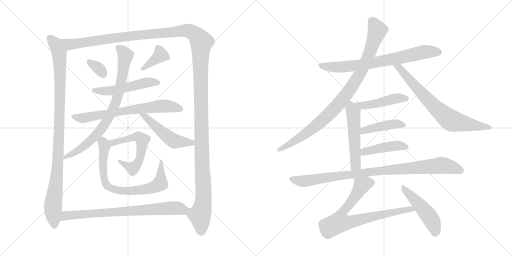
t = 0.00 s
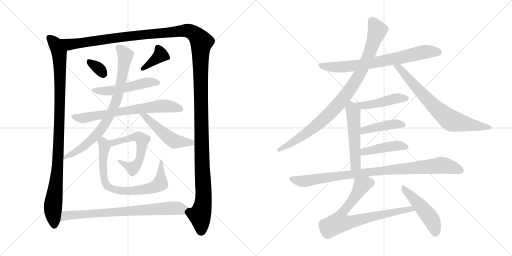
t = 3.39 s
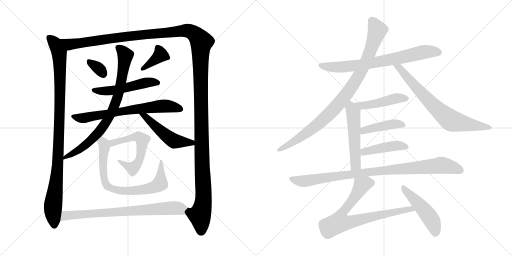
t = 6.78 s
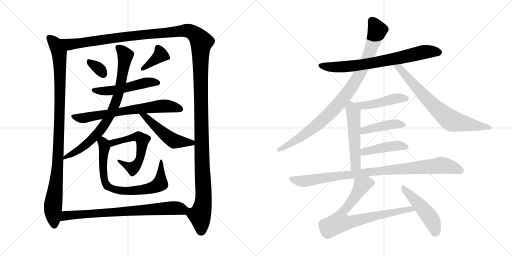
t = 10.17 s
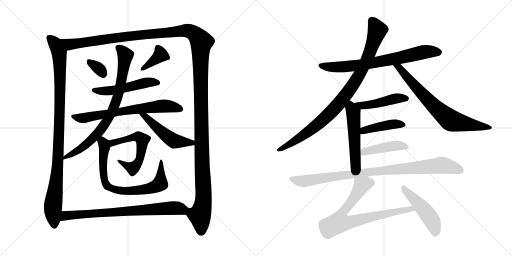
t = 13.56 s
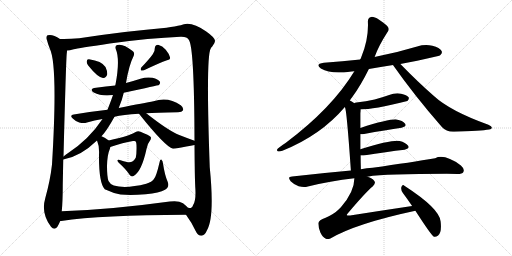
t = 16.95 s

The animated SVG that drew these frames (rendered in a browser with its animation timeline set to each time). Animation: 21 CSS @keyframes rules; one cycle of 16.95 s.

<svg version="1.1" viewBox="0 0 2048 1024" xmlns="http://www.w3.org/2000/svg">
  <g stroke="lightgray" stroke-dasharray="1,1" stroke-width="1" transform="scale(4, 4)">
    <line x1="0" y1="0" x2="256" y2="256"></line>
    <line x1="256" y1="0" x2="0" y2="256"></line>
    <line x1="128" y1="0" x2="128" y2="256"></line>
    <line x1="0" y1="128" x2="256" y2="128"></line>
    <line x1="256" y1="0" x2="512" y2="256"></line>
    <line x1="512" y1="0" x2="256" y2="256"></line>
    <line x1="384" y1="0" x2="384" y2="256"></line>
    <line x1="256" y1="128" x2="512" y2="128"></line>
  </g>
<g transform="scale(1, -1) translate(0, -850)">
   <style type="text/css">
    @keyframes keyframes0 {
      from {
       stroke: black;
       stroke-dashoffset: 1023;
       stroke-width: 128;
       }
       77% {
       animation-timing-function: step-end;
       stroke: black;
       stroke-dashoffset: 0;
       stroke-width: 128;
       }
       to {
       stroke: black;
       stroke-width: 1024;
       }
       }
       #make-me-a-hanzi-animation-0 {
         animation: keyframes0 1.082520s both;
         animation-delay: 0.000000s;
         animation-timing-function: linear;
       }
    @keyframes keyframes1 {
      from {
       stroke: black;
       stroke-dashoffset: 1601;
       stroke-width: 128;
       }
       84% {
       animation-timing-function: step-end;
       stroke: black;
       stroke-dashoffset: 0;
       stroke-width: 128;
       }
       to {
       stroke: black;
       stroke-width: 1024;
       }
       }
       #make-me-a-hanzi-animation-1 {
         animation: keyframes1 1.552897s both;
         animation-delay: 1.082520s;
         animation-timing-function: linear;
       }
    @keyframes keyframes2 {
      from {
       stroke: black;
       stroke-dashoffset: 326;
       stroke-width: 128;
       }
       51% {
       animation-timing-function: step-end;
       stroke: black;
       stroke-dashoffset: 0;
       stroke-width: 128;
       }
       to {
       stroke: black;
       stroke-width: 1024;
       }
       }
       #make-me-a-hanzi-animation-2 {
         animation: keyframes2 0.515299s both;
         animation-delay: 2.635417s;
         animation-timing-function: linear;
       }
    @keyframes keyframes3 {
      from {
       stroke: black;
       stroke-dashoffset: 378;
       stroke-width: 128;
       }
       55% {
       animation-timing-function: step-end;
       stroke: black;
       stroke-dashoffset: 0;
       stroke-width: 128;
       }
       to {
       stroke: black;
       stroke-width: 1024;
       }
       }
       #make-me-a-hanzi-animation-3 {
         animation: keyframes3 0.557617s both;
         animation-delay: 3.150716s;
         animation-timing-function: linear;
       }
    @keyframes keyframes4 {
      from {
       stroke: black;
       stroke-dashoffset: 516;
       stroke-width: 128;
       }
       63% {
       animation-timing-function: step-end;
       stroke: black;
       stroke-dashoffset: 0;
       stroke-width: 128;
       }
       to {
       stroke: black;
       stroke-width: 1024;
       }
       }
       #make-me-a-hanzi-animation-4 {
         animation: keyframes4 0.669922s both;
         animation-delay: 3.708333s;
         animation-timing-function: linear;
       }
    @keyframes keyframes5 {
      from {
       stroke: black;
       stroke-dashoffset: 692;
       stroke-width: 128;
       }
       69% {
       animation-timing-function: step-end;
       stroke: black;
       stroke-dashoffset: 0;
       stroke-width: 128;
       }
       to {
       stroke: black;
       stroke-width: 1024;
       }
       }
       #make-me-a-hanzi-animation-5 {
         animation: keyframes5 0.813151s both;
         animation-delay: 4.378255s;
         animation-timing-function: linear;
       }
    @keyframes keyframes6 {
      from {
       stroke: black;
       stroke-dashoffset: 801;
       stroke-width: 128;
       }
       72% {
       animation-timing-function: step-end;
       stroke: black;
       stroke-dashoffset: 0;
       stroke-width: 128;
       }
       to {
       stroke: black;
       stroke-width: 1024;
       }
       }
       #make-me-a-hanzi-animation-6 {
         animation: keyframes6 0.901855s both;
         animation-delay: 5.191406s;
         animation-timing-function: linear;
       }
    @keyframes keyframes7 {
      from {
       stroke: black;
       stroke-dashoffset: 502;
       stroke-width: 128;
       }
       62% {
       animation-timing-function: step-end;
       stroke: black;
       stroke-dashoffset: 0;
       stroke-width: 128;
       }
       to {
       stroke: black;
       stroke-width: 1024;
       }
       }
       #make-me-a-hanzi-animation-7 {
         animation: keyframes7 0.658529s both;
         animation-delay: 6.093261s;
         animation-timing-function: linear;
       }
    @keyframes keyframes8 {
      from {
       stroke: black;
       stroke-dashoffset: 572;
       stroke-width: 128;
       }
       65% {
       animation-timing-function: step-end;
       stroke: black;
       stroke-dashoffset: 0;
       stroke-width: 128;
       }
       to {
       stroke: black;
       stroke-width: 1024;
       }
       }
       #make-me-a-hanzi-animation-8 {
         animation: keyframes8 0.715495s both;
         animation-delay: 6.751790s;
         animation-timing-function: linear;
       }
    @keyframes keyframes9 {
      from {
       stroke: black;
       stroke-dashoffset: 759;
       stroke-width: 128;
       }
       71% {
       animation-timing-function: step-end;
       stroke: black;
       stroke-dashoffset: 0;
       stroke-width: 128;
       }
       to {
       stroke: black;
       stroke-width: 1024;
       }
       }
       #make-me-a-hanzi-animation-9 {
         animation: keyframes9 0.867676s both;
         animation-delay: 7.467285s;
         animation-timing-function: linear;
       }
    @keyframes keyframes10 {
      from {
       stroke: black;
       stroke-dashoffset: 758;
       stroke-width: 128;
       }
       71% {
       animation-timing-function: step-end;
       stroke: black;
       stroke-dashoffset: 0;
       stroke-width: 128;
       }
       to {
       stroke: black;
       stroke-width: 1024;
       }
       }
       #make-me-a-hanzi-animation-10 {
         animation: keyframes10 0.866862s both;
         animation-delay: 8.334961s;
         animation-timing-function: linear;
       }
    @keyframes keyframes11 {
      from {
       stroke: black;
       stroke-dashoffset: 730;
       stroke-width: 128;
       }
       70% {
       animation-timing-function: step-end;
       stroke: black;
       stroke-dashoffset: 0;
       stroke-width: 128;
       }
       to {
       stroke: black;
       stroke-width: 1024;
       }
       }
       #make-me-a-hanzi-animation-11 {
         animation: keyframes11 0.844076s both;
         animation-delay: 9.201823s;
         animation-timing-function: linear;
       }
    @keyframes keyframes12 {
      from {
       stroke: black;
       stroke-dashoffset: 937;
       stroke-width: 128;
       }
       75% {
       animation-timing-function: step-end;
       stroke: black;
       stroke-dashoffset: 0;
       stroke-width: 128;
       }
       to {
       stroke: black;
       stroke-width: 1024;
       }
       }
       #make-me-a-hanzi-animation-12 {
         animation: keyframes12 1.012533s both;
         animation-delay: 10.045899s;
         animation-timing-function: linear;
       }
    @keyframes keyframes13 {
      from {
       stroke: black;
       stroke-dashoffset: 731;
       stroke-width: 128;
       }
       70% {
       animation-timing-function: step-end;
       stroke: black;
       stroke-dashoffset: 0;
       stroke-width: 128;
       }
       to {
       stroke: black;
       stroke-width: 1024;
       }
       }
       #make-me-a-hanzi-animation-13 {
         animation: keyframes13 0.844889s both;
         animation-delay: 11.058432s;
         animation-timing-function: linear;
       }
    @keyframes keyframes14 {
      from {
       stroke: black;
       stroke-dashoffset: 461;
       stroke-width: 128;
       }
       60% {
       animation-timing-function: step-end;
       stroke: black;
       stroke-dashoffset: 0;
       stroke-width: 128;
       }
       to {
       stroke: black;
       stroke-width: 1024;
       }
       }
       #make-me-a-hanzi-animation-14 {
         animation: keyframes14 0.625163s both;
         animation-delay: 11.903321s;
         animation-timing-function: linear;
       }
    @keyframes keyframes15 {
      from {
       stroke: black;
       stroke-dashoffset: 524;
       stroke-width: 128;
       }
       63% {
       animation-timing-function: step-end;
       stroke: black;
       stroke-dashoffset: 0;
       stroke-width: 128;
       }
       to {
       stroke: black;
       stroke-width: 1024;
       }
       }
       #make-me-a-hanzi-animation-15 {
         animation: keyframes15 0.676432s both;
         animation-delay: 12.528484s;
         animation-timing-function: linear;
       }
    @keyframes keyframes16 {
      from {
       stroke: black;
       stroke-dashoffset: 426;
       stroke-width: 128;
       }
       58% {
       animation-timing-function: step-end;
       stroke: black;
       stroke-dashoffset: 0;
       stroke-width: 128;
       }
       to {
       stroke: black;
       stroke-width: 1024;
       }
       }
       #make-me-a-hanzi-animation-16 {
         animation: keyframes16 0.596680s both;
         animation-delay: 13.204916s;
         animation-timing-function: linear;
       }
    @keyframes keyframes17 {
      from {
       stroke: black;
       stroke-dashoffset: 437;
       stroke-width: 128;
       }
       59% {
       animation-timing-function: step-end;
       stroke: black;
       stroke-dashoffset: 0;
       stroke-width: 128;
       }
       to {
       stroke: black;
       stroke-width: 1024;
       }
       }
       #make-me-a-hanzi-animation-17 {
         animation: keyframes17 0.605632s both;
         animation-delay: 13.801596s;
         animation-timing-function: linear;
       }
    @keyframes keyframes18 {
      from {
       stroke: black;
       stroke-dashoffset: 940;
       stroke-width: 128;
       }
       75% {
       animation-timing-function: step-end;
       stroke: black;
       stroke-dashoffset: 0;
       stroke-width: 128;
       }
       to {
       stroke: black;
       stroke-width: 1024;
       }
       }
       #make-me-a-hanzi-animation-18 {
         animation: keyframes18 1.014974s both;
         animation-delay: 14.407228s;
         animation-timing-function: linear;
       }
    @keyframes keyframes19 {
      from {
       stroke: black;
       stroke-dashoffset: 774;
       stroke-width: 128;
       }
       72% {
       animation-timing-function: step-end;
       stroke: black;
       stroke-dashoffset: 0;
       stroke-width: 128;
       }
       to {
       stroke: black;
       stroke-width: 1024;
       }
       }
       #make-me-a-hanzi-animation-19 {
         animation: keyframes19 0.879883s both;
         animation-delay: 15.422202s;
         animation-timing-function: linear;
       }
    @keyframes keyframes20 {
      from {
       stroke: black;
       stroke-dashoffset: 484;
       stroke-width: 128;
       }
       61% {
       animation-timing-function: step-end;
       stroke: black;
       stroke-dashoffset: 0;
       stroke-width: 128;
       }
       to {
       stroke: black;
       stroke-width: 1024;
       }
       }
       #make-me-a-hanzi-animation-20 {
         animation: keyframes20 0.643880s both;
         animation-delay: 16.302085s;
         animation-timing-function: linear;
       }
</style>
<path d="M 240.0 694.0 Q 210.0 715.0 190.0 709.0 Q 183.0 703.0 188.0 689.0 Q 192.0 673.0 199.0 656.0 Q 232.0 590.0 208.0 192.0 Q 201.0 129.0 181.0 57.0 Q 163.0 -3.0 204.0 -57.0 Q 217.0 -72.0 229.0 -58.0 Q 236.0 -46.0 241.0 -34.0 L 247.0 5.0 Q 251.0 45.0 251.0 108.0 Q 252.0 163.0 253.0 212.0 L 254.0 224.0 Q 264.0 609.0 267.0 636.0 Q 268.0 643.0 268.0 648.0 C 270.0 677.0 266.0 679.0 240.0 694.0 Z" fill="lightgray"></path> 
<path d="M 744.0 -9.0 Q 768.0 -42.0 781.0 -71.0 Q 791.0 -93.0 806.0 -93.0 Q 819.0 -92.0 828.0 -71.0 Q 859.0 -19.0 839.0 181.0 Q 823.0 625.0 843.0 656.0 Q 844.0 660.0 849.0 664.0 Q 861.0 679.0 860.0 687.0 Q 859.0 700.0 825.0 724.0 Q 762.0 769.0 723.0 749.0 Q 702.0 745.0 666.0 739.0 Q 507.0 726.0 317.0 697.0 Q 277.0 693.0 240.0 694.0 C 210.0 694.0 239.0 642.0 268.0 648.0 Q 278.0 648.0 295.0 653.0 Q 311.0 657.0 439.0 676.0 Q 599.0 698.0 722.0 703.0 Q 749.0 704.0 755.0 691.0 Q 777.0 664.0 778.0 287.0 L 778.0 270.0 Q 779.0 140.0 781.0 102.0 Q 785.0 51.0 773.0 31.0 Q 769.0 18.0 763.0 18.0 Q 759.0 18.0 752.0 19.0 C 736.0 4.0 736.0 4.0 744.0 -9.0 Z" fill="lightgray"></path> 
<path d="M 352.0 589.0 Q 391.0 540.0 412.0 538.0 Q 424.0 537.0 429.0 553.0 Q 430.0 565.0 422.0 582.0 Q 407.0 606.0 356.0 613.0 Q 347.0 614.0 347.0 604.0 Q 346.0 597.0 352.0 589.0 Z" fill="lightgray"></path> 
<path d="M 611.0 633.0 Q 596.0 612.0 565.0 580.0 Q 561.0 574.0 564.0 568.0 Q 570.0 567.0 576.0 569.0 Q 639.0 599.0 668.0 609.0 Q 683.0 612.0 680.0 621.0 Q 677.0 634.0 663.0 651.0 Q 650.0 667.0 632.0 671.0 Q 620.0 671.0 619.0 656.0 Q 620.0 644.0 611.0 633.0 Z" fill="lightgray"></path> 
<path d="M 495.0 479.0 Q 633.0 509.0 636.0 510.0 Q 643.0 517.0 639.0 524.0 Q 633.0 533.0 610.0 539.0 Q 586.0 543.0 562.0 535.0 Q 534.0 526.0 504.0 518.0 L 461.0 508.0 Q 424.0 504.0 384.0 499.0 Q 354.0 495.0 375.0 480.0 Q 406.0 464.0 452.0 470.0 L 495.0 479.0 Z" fill="lightgray"></path> 
<path d="M 458.0 383.0 Q 491.0 392.0 556.0 395.0 L 585.0 397.0 Q 622.0 400.0 712.0 401.0 Q 728.0 402.0 732.0 409.0 Q 736.0 418.0 723.0 429.0 Q 672.0 465.0 614.0 445.0 Q 581.0 439.0 475.0 418.0 L 430.0 411.0 Q 366.0 404.0 295.0 392.0 Q 277.0 389.0 291.0 376.0 Q 303.0 364.0 317.0 360.0 Q 335.0 356.0 348.0 360.0 Q 378.0 369.0 410.0 374.0 L 458.0 383.0 Z" fill="lightgray"></path> 
<path d="M 253.0 212.0 Q 322.0 224.0 388.0 288.0 L 406.0 305.0 Q 427.0 327.0 458.0 383.0 L 475.0 418.0 Q 488.0 448.0 495.0 479.0 L 504.0 518.0 Q 516.0 590.0 534.0 625.0 Q 541.0 640.0 529.0 647.0 Q 492.0 677.0 469.0 670.0 Q 459.0 667.0 463.0 654.0 Q 481.0 612.0 462.0 512.0 Q 461.0 511.0 461.0 508.0 L 452.0 470.0 Q 449.0 460.0 430.0 411.0 L 410.0 374.0 Q 356.0 293.0 274.0 239.0 Q 264.0 232.0 254.0 224.0 C 232.0 207.0 232.0 207.0 253.0 212.0 Z" fill="lightgray"></path> 
<path d="M 556.0 395.0 Q 661.0 263.0 692.0 255.0 Q 696.0 256.0 702.0 256.0 Q 751.0 265.0 778.0 270.0 C 807.0 275.0 806.0 277.0 778.0 287.0 Q 745.0 299.0 717.0 310.0 Q 672.0 328.0 585.0 397.0 C 561.0 416.0 537.0 418.0 556.0 395.0 Z" fill="lightgray"></path> 
<path d="M 441.0 262.0 Q 493.0 280.0 532.0 286.0 Q 541.0 287.0 542.0 285.0 Q 546.0 281.0 546.0 269.0 Q 547.0 235.0 543.0 219.0 Q 531.0 198.0 512.0 201.0 Q 494.0 205.0 479.0 210.0 Q 463.0 214.0 475.0 199.0 Q 505.0 172.0 519.0 150.0 Q 526.0 140.0 536.0 147.0 Q 567.0 166.0 586.0 254.0 Q 590.0 276.0 599.0 286.0 Q 606.0 295.0 603.0 302.0 Q 597.0 309.0 562.0 323.0 Q 549.0 329.0 537.0 319.0 Q 519.0 307.0 435.0 288.0 C 406.0 281.0 413.0 252.0 441.0 262.0 Z" fill="lightgray"></path> 
<path d="M 388.0 288.0 Q 398.0 266.0 396.0 231.0 Q 395.0 119.0 419.0 93.0 Q 453.0 77.0 482.0 72.0 Q 522.0 68.0 583.0 73.0 Q 638.0 79.0 660.0 91.0 Q 679.0 101.0 671.0 122.0 Q 659.0 149.0 652.0 196.0 Q 651.0 206.0 646.0 211.0 Q 640.0 214.0 638.0 200.0 Q 625.0 143.0 615.0 133.0 Q 608.0 123.0 585.0 115.0 Q 503.0 94.0 455.0 108.0 Q 439.0 115.0 434.0 126.0 Q 428.0 142.0 428.0 186.0 Q 429.0 232.0 440.0 256.0 Q 441.0 260.0 441.0 262.0 C 447.0 280.0 447.0 280.0 435.0 288.0 Q 417.0 301.0 406.0 305.0 C 379.0 319.0 378.0 316.0 388.0 288.0 Z" fill="lightgray"></path> 
<path d="M 241.0 -34.0 Q 242.0 -34.0 245.0 -34.0 Q 405.0 -10.0 744.0 -9.0 C 774.0 -9.0 774.0 -1.0 752.0 19.0 Q 743.0 28.0 732.0 37.0 Q 714.0 49.0 679.0 44.0 Q 439.0 11.0 247.0 5.0 C 217.0 4.0 211.0 -37.0 241.0 -34.0 Z" fill="lightgray"></path> 
<path d="M 1475.5 574.5 Q 1521.5 583.5 1572.5 590.5 L 1601.5 594.5 Q 1754.5 624.5 1760.5 629.5 Q 1770.5 636.5 1766.5 646.5 Q 1759.5 659.5 1729.5 667.5 Q 1699.5 674.5 1668.5 664.5 Q 1589.5 640.5 1502.5 623.5 Q 1499.5 623.5 1498.5 622.5 L 1440.5 612.5 Q 1370.5 605.5 1295.5 599.5 Q 1258.5 595.5 1283.5 576.5 Q 1323.5 552.5 1398.5 563.5 Q 1405.5 564.5 1417.5 565.5 L 1475.5 574.5 Z" fill="lightgray"></path> 
<path d="M 1399.5 448.5 Q 1403.5 455.5 1408.5 461.5 Q 1442.5 507.5 1475.5 574.5 L 1498.5 622.5 Q 1514.5 667.5 1549.5 721.5 Q 1558.5 731.5 1552.5 741.5 Q 1546.5 751.5 1516.5 771.5 Q 1494.5 784.5 1484.5 782.5 Q 1471.5 779.5 1471.5 764.5 Q 1475.5 694.5 1444.5 620.5 Q 1443.5 617.5 1440.5 612.5 L 1417.5 565.5 Q 1327.5 417.5 1143.5 279.5 Q 1127.5 269.5 1111.5 256.5 Q 1104.5 249.5 1110.5 245.5 Q 1117.5 242.5 1129.5 247.5 Q 1282.5 308.5 1379.5 422.5 L 1399.5 448.5 Z" fill="lightgray"></path> 
<path d="M 1572.5 590.5 Q 1571.5 590.5 1572.5 589.5 Q 1657.5 468.5 1767.5 342.5 Q 1786.5 321.5 1817.5 323.5 Q 1923.5 326.5 1956.5 332.5 Q 1966.5 333.5 1967.5 339.5 Q 1967.5 345.5 1953.5 351.5 Q 1800.5 406.5 1734.5 467.5 Q 1671.5 522.5 1601.5 594.5 C 1580.5 615.5 1556.5 615.5 1572.5 590.5 Z" fill="lightgray"></path> 
<path d="M 1442.5 412.5 Q 1491.5 412.5 1629.5 446.5 Q 1629.5 447.5 1630.5 447.5 Q 1637.5 454.5 1634.5 461.5 Q 1627.5 470.5 1604.5 475.5 Q 1580.5 479.5 1556.5 470.5 Q 1528.5 460.5 1498.5 452.5 Q 1464.5 445.5 1425.5 440.5 Q 1418.5 439.5 1417.5 437.5 C 1390.5 425.5 1412.5 411.5 1442.5 412.5 Z" fill="lightgray"></path> 
<path d="M 1443.5 173.5 Q 1442.5 201.5 1442.5 228.5 L 1441.5 253.5 Q 1441.5 284.5 1441.5 313.5 L 1441.5 338.5 Q 1441.5 368.5 1441.5 397.5 Q 1442.5 406.5 1442.5 412.5 C 1442.5 419.5 1442.5 420.5 1417.5 437.5 Q 1408.5 444.5 1399.5 448.5 C 1372.5 462.5 1371.5 451.5 1379.5 422.5 Q 1386.5 415.5 1403.5 168.5 C 1405.5 138.5 1444.5 143.5 1443.5 173.5 Z" fill="lightgray"></path> 
<path d="M 1441.5 313.5 Q 1445.5 312.5 1456.5 314.5 Q 1543.5 330.5 1606.5 339.5 Q 1628.5 343.5 1620.5 355.5 Q 1610.5 368.5 1586.5 372.5 Q 1559.5 375.5 1441.5 338.5 C 1412.5 329.5 1411.5 314.5 1441.5 313.5 Z" fill="lightgray"></path> 
<path d="M 1442.5 228.5 Q 1446.5 227.5 1454.5 228.5 Q 1548.5 243.5 1618.5 251.5 Q 1640.5 255.5 1632.5 267.5 Q 1622.5 280.5 1598.5 286.5 Q 1562.5 290.5 1441.5 253.5 C 1412.5 244.5 1412.5 230.5 1442.5 228.5 Z" fill="lightgray"></path> 
<path d="M 1469.5 143.5 Q 1553.5 155.5 1828.5 154.5 Q 1849.5 154.5 1853.5 162.5 Q 1859.5 174.5 1843.5 188.5 Q 1777.5 236.5 1740.5 217.5 Q 1646.5 201.5 1490.5 179.5 Q 1466.5 178.5 1443.5 173.5 L 1403.5 168.5 Q 1291.5 158.5 1168.5 144.5 Q 1147.5 143.5 1162.5 125.5 Q 1175.5 112.5 1194.5 105.5 Q 1215.5 99.5 1231.5 104.5 Q 1319.5 126.5 1417.5 137.5 L 1469.5 143.5 Z" fill="lightgray"></path> 
<path d="M 1648.5 26.5 Q 1527.5 8.5 1400.5 -11.5 Q 1390.5 -12.5 1387.5 -10.5 Q 1386.5 -7.5 1391.5 -2.5 Q 1463.5 82.5 1490.5 104.5 Q 1505.5 117.5 1496.5 127.5 Q 1489.5 137.5 1469.5 143.5 C 1441.5 155.5 1419.5 164.5 1417.5 137.5 Q 1417.5 83.5 1363.5 21.5 Q 1359.5 18.5 1355.5 13.5 Q 1336.5 -5.5 1302.5 -20.5 Q 1274.5 -30.5 1273.5 -41.5 Q 1272.5 -57.5 1281.5 -79.5 Q 1290.5 -98.5 1303.5 -104.5 Q 1310.5 -108.5 1321.5 -103.5 Q 1423.5 -43.5 1661.5 7.5 C 1690.5 13.5 1678.5 30.5 1648.5 26.5 Z" fill="lightgray"></path> 
<path d="M 1661.5 7.5 Q 1725.5 -91.5 1735.5 -96.5 Q 1742.5 -99.5 1752.5 -91.5 Q 1767.5 -81.5 1762.5 -35.5 Q 1759.5 15.5 1617.5 107.5 Q 1610.5 114.5 1605.5 102.5 Q 1602.5 89.5 1611.5 78.5 Q 1629.5 54.5 1648.5 26.5 L 1661.5 7.5 Z" fill="lightgray"></path> 
      <clipPath id="make-me-a-hanzi-clip-0">
      <path d="M 240.0 694.0 Q 210.0 715.0 190.0 709.0 Q 183.0 703.0 188.0 689.0 Q 192.0 673.0 199.0 656.0 Q 232.0 590.0 208.0 192.0 Q 201.0 129.0 181.0 57.0 Q 163.0 -3.0 204.0 -57.0 Q 217.0 -72.0 229.0 -58.0 Q 236.0 -46.0 241.0 -34.0 L 247.0 5.0 Q 251.0 45.0 251.0 108.0 Q 252.0 163.0 253.0 212.0 L 254.0 224.0 Q 264.0 609.0 267.0 636.0 Q 268.0 643.0 268.0 648.0 C 270.0 677.0 266.0 679.0 240.0 694.0 Z" fill="lightgray"></path>
      </clipPath>
      <path clip-path="url(#make-me-a-hanzi-clip-0)" d="M 196.0 701.0 L 221.0 675.0 L 237.0 641.0 L 240.0 569.0 L 237.0 295.0 L 231.0 255.0 L 235.0 239.0 L 212.0 31.0 L 217.0 -50.0 " fill="none" id="make-me-a-hanzi-animation-0" stroke-dasharray="895 1790" stroke-linecap="round"></path>

      <clipPath id="make-me-a-hanzi-clip-1">
      <path d="M 744.0 -9.0 Q 768.0 -42.0 781.0 -71.0 Q 791.0 -93.0 806.0 -93.0 Q 819.0 -92.0 828.0 -71.0 Q 859.0 -19.0 839.0 181.0 Q 823.0 625.0 843.0 656.0 Q 844.0 660.0 849.0 664.0 Q 861.0 679.0 860.0 687.0 Q 859.0 700.0 825.0 724.0 Q 762.0 769.0 723.0 749.0 Q 702.0 745.0 666.0 739.0 Q 507.0 726.0 317.0 697.0 Q 277.0 693.0 240.0 694.0 C 210.0 694.0 239.0 642.0 268.0 648.0 Q 278.0 648.0 295.0 653.0 Q 311.0 657.0 439.0 676.0 Q 599.0 698.0 722.0 703.0 Q 749.0 704.0 755.0 691.0 Q 777.0 664.0 778.0 287.0 L 778.0 270.0 Q 779.0 140.0 781.0 102.0 Q 785.0 51.0 773.0 31.0 Q 769.0 18.0 763.0 18.0 Q 759.0 18.0 752.0 19.0 C 736.0 4.0 736.0 4.0 744.0 -9.0 Z" fill="lightgray"></path>
      </clipPath>
      <path clip-path="url(#make-me-a-hanzi-clip-1)" d="M 247.0 691.0 L 282.0 672.0 L 541.0 709.0 L 738.0 728.0 L 761.0 725.0 L 792.0 702.0 L 806.0 680.0 L 803.0 431.0 L 815.0 61.0 L 800.0 -12.0 L 805.0 -76.0 " fill="none" id="make-me-a-hanzi-animation-1" stroke-dasharray="1473 2946" stroke-linecap="round"></path>

      <clipPath id="make-me-a-hanzi-clip-2">
      <path d="M 352.0 589.0 Q 391.0 540.0 412.0 538.0 Q 424.0 537.0 429.0 553.0 Q 430.0 565.0 422.0 582.0 Q 407.0 606.0 356.0 613.0 Q 347.0 614.0 347.0 604.0 Q 346.0 597.0 352.0 589.0 Z" fill="lightgray"></path>
      </clipPath>
      <path clip-path="url(#make-me-a-hanzi-clip-2)" d="M 360.0 600.0 L 396.0 576.0 L 412.0 555.0 " fill="none" id="make-me-a-hanzi-animation-2" stroke-dasharray="198 396" stroke-linecap="round"></path>

      <clipPath id="make-me-a-hanzi-clip-3">
      <path d="M 611.0 633.0 Q 596.0 612.0 565.0 580.0 Q 561.0 574.0 564.0 568.0 Q 570.0 567.0 576.0 569.0 Q 639.0 599.0 668.0 609.0 Q 683.0 612.0 680.0 621.0 Q 677.0 634.0 663.0 651.0 Q 650.0 667.0 632.0 671.0 Q 620.0 671.0 619.0 656.0 Q 620.0 644.0 611.0 633.0 Z" fill="lightgray"></path>
      </clipPath>
      <path clip-path="url(#make-me-a-hanzi-clip-3)" d="M 632.0 658.0 L 643.0 630.0 L 570.0 574.0 " fill="none" id="make-me-a-hanzi-animation-3" stroke-dasharray="250 500" stroke-linecap="round"></path>

      <clipPath id="make-me-a-hanzi-clip-4">
      <path d="M 495.0 479.0 Q 633.0 509.0 636.0 510.0 Q 643.0 517.0 639.0 524.0 Q 633.0 533.0 610.0 539.0 Q 586.0 543.0 562.0 535.0 Q 534.0 526.0 504.0 518.0 L 461.0 508.0 Q 424.0 504.0 384.0 499.0 Q 354.0 495.0 375.0 480.0 Q 406.0 464.0 452.0 470.0 L 495.0 479.0 Z" fill="lightgray"></path>
      </clipPath>
      <path clip-path="url(#make-me-a-hanzi-clip-4)" d="M 377.0 491.0 L 441.0 487.0 L 505.0 497.0 L 592.0 521.0 L 633.0 518.0 " fill="none" id="make-me-a-hanzi-animation-4" stroke-dasharray="388 776" stroke-linecap="round"></path>

      <clipPath id="make-me-a-hanzi-clip-5">
      <path d="M 458.0 383.0 Q 491.0 392.0 556.0 395.0 L 585.0 397.0 Q 622.0 400.0 712.0 401.0 Q 728.0 402.0 732.0 409.0 Q 736.0 418.0 723.0 429.0 Q 672.0 465.0 614.0 445.0 Q 581.0 439.0 475.0 418.0 L 430.0 411.0 Q 366.0 404.0 295.0 392.0 Q 277.0 389.0 291.0 376.0 Q 303.0 364.0 317.0 360.0 Q 335.0 356.0 348.0 360.0 Q 378.0 369.0 410.0 374.0 L 458.0 383.0 Z" fill="lightgray"></path>
      </clipPath>
      <path clip-path="url(#make-me-a-hanzi-clip-5)" d="M 293.0 384.0 L 328.0 377.0 L 489.0 407.0 L 655.0 426.0 L 723.0 414.0 " fill="none" id="make-me-a-hanzi-animation-5" stroke-dasharray="564 1128" stroke-linecap="round"></path>

      <clipPath id="make-me-a-hanzi-clip-6">
      <path d="M 253.0 212.0 Q 322.0 224.0 388.0 288.0 L 406.0 305.0 Q 427.0 327.0 458.0 383.0 L 475.0 418.0 Q 488.0 448.0 495.0 479.0 L 504.0 518.0 Q 516.0 590.0 534.0 625.0 Q 541.0 640.0 529.0 647.0 Q 492.0 677.0 469.0 670.0 Q 459.0 667.0 463.0 654.0 Q 481.0 612.0 462.0 512.0 Q 461.0 511.0 461.0 508.0 L 452.0 470.0 Q 449.0 460.0 430.0 411.0 L 410.0 374.0 Q 356.0 293.0 274.0 239.0 Q 264.0 232.0 254.0 224.0 C 232.0 207.0 232.0 207.0 253.0 212.0 Z" fill="lightgray"></path>
      </clipPath>
      <path clip-path="url(#make-me-a-hanzi-clip-6)" d="M 472.0 660.0 L 501.0 629.0 L 475.0 477.0 L 450.0 409.0 L 428.0 366.0 L 389.0 314.0 L 321.0 253.0 L 259.0 218.0 " fill="none" id="make-me-a-hanzi-animation-6" stroke-dasharray="673 1346" stroke-linecap="round"></path>

      <clipPath id="make-me-a-hanzi-clip-7">
      <path d="M 556.0 395.0 Q 661.0 263.0 692.0 255.0 Q 696.0 256.0 702.0 256.0 Q 751.0 265.0 778.0 270.0 C 807.0 275.0 806.0 277.0 778.0 287.0 Q 745.0 299.0 717.0 310.0 Q 672.0 328.0 585.0 397.0 C 561.0 416.0 537.0 418.0 556.0 395.0 Z" fill="lightgray"></path>
      </clipPath>
      <path clip-path="url(#make-me-a-hanzi-clip-7)" d="M 564.0 385.0 L 586.0 381.0 L 635.0 332.0 L 697.0 286.0 L 766.0 280.0 L 771.0 274.0 " fill="none" id="make-me-a-hanzi-animation-7" stroke-dasharray="374 748" stroke-linecap="round"></path>

      <clipPath id="make-me-a-hanzi-clip-8">
      <path d="M 441.0 262.0 Q 493.0 280.0 532.0 286.0 Q 541.0 287.0 542.0 285.0 Q 546.0 281.0 546.0 269.0 Q 547.0 235.0 543.0 219.0 Q 531.0 198.0 512.0 201.0 Q 494.0 205.0 479.0 210.0 Q 463.0 214.0 475.0 199.0 Q 505.0 172.0 519.0 150.0 Q 526.0 140.0 536.0 147.0 Q 567.0 166.0 586.0 254.0 Q 590.0 276.0 599.0 286.0 Q 606.0 295.0 603.0 302.0 Q 597.0 309.0 562.0 323.0 Q 549.0 329.0 537.0 319.0 Q 519.0 307.0 435.0 288.0 C 406.0 281.0 413.0 252.0 441.0 262.0 Z" fill="lightgray"></path>
      </clipPath>
      <path clip-path="url(#make-me-a-hanzi-clip-8)" d="M 448.0 270.0 L 451.0 280.0 L 531.0 301.0 L 552.0 304.0 L 570.0 290.0 L 559.0 211.0 L 531.0 177.0 L 482.0 203.0 " fill="none" id="make-me-a-hanzi-animation-8" stroke-dasharray="444 888" stroke-linecap="round"></path>

      <clipPath id="make-me-a-hanzi-clip-9">
      <path d="M 388.0 288.0 Q 398.0 266.0 396.0 231.0 Q 395.0 119.0 419.0 93.0 Q 453.0 77.0 482.0 72.0 Q 522.0 68.0 583.0 73.0 Q 638.0 79.0 660.0 91.0 Q 679.0 101.0 671.0 122.0 Q 659.0 149.0 652.0 196.0 Q 651.0 206.0 646.0 211.0 Q 640.0 214.0 638.0 200.0 Q 625.0 143.0 615.0 133.0 Q 608.0 123.0 585.0 115.0 Q 503.0 94.0 455.0 108.0 Q 439.0 115.0 434.0 126.0 Q 428.0 142.0 428.0 186.0 Q 429.0 232.0 440.0 256.0 Q 441.0 260.0 441.0 262.0 C 447.0 280.0 447.0 280.0 435.0 288.0 Q 417.0 301.0 406.0 305.0 C 379.0 319.0 378.0 316.0 388.0 288.0 Z" fill="lightgray"></path>
      </clipPath>
      <path clip-path="url(#make-me-a-hanzi-clip-9)" d="M 407.0 295.0 L 418.0 263.0 L 411.0 219.0 L 416.0 140.0 L 429.0 106.0 L 444.0 97.0 L 501.0 86.0 L 573.0 91.0 L 624.0 105.0 L 641.0 119.0 L 643.0 205.0 " fill="none" id="make-me-a-hanzi-animation-9" stroke-dasharray="631 1262" stroke-linecap="round"></path>

      <clipPath id="make-me-a-hanzi-clip-10">
      <path d="M 241.0 -34.0 Q 242.0 -34.0 245.0 -34.0 Q 405.0 -10.0 744.0 -9.0 C 774.0 -9.0 774.0 -1.0 752.0 19.0 Q 743.0 28.0 732.0 37.0 Q 714.0 49.0 679.0 44.0 Q 439.0 11.0 247.0 5.0 C 217.0 4.0 211.0 -37.0 241.0 -34.0 Z" fill="lightgray"></path>
      </clipPath>
      <path clip-path="url(#make-me-a-hanzi-clip-10)" d="M 243.0 -28.0 L 263.0 -13.0 L 297.0 -9.0 L 690.0 18.0 L 739.0 15.0 " fill="none" id="make-me-a-hanzi-animation-10" stroke-dasharray="630 1260" stroke-linecap="round"></path>

      <clipPath id="make-me-a-hanzi-clip-11">
      <path d="M 1475.5 574.5 Q 1521.5 583.5 1572.5 590.5 L 1601.5 594.5 Q 1754.5 624.5 1760.5 629.5 Q 1770.5 636.5 1766.5 646.5 Q 1759.5 659.5 1729.5 667.5 Q 1699.5 674.5 1668.5 664.5 Q 1589.5 640.5 1502.5 623.5 Q 1499.5 623.5 1498.5 622.5 L 1440.5 612.5 Q 1370.5 605.5 1295.5 599.5 Q 1258.5 595.5 1283.5 576.5 Q 1323.5 552.5 1398.5 563.5 Q 1405.5 564.5 1417.5 565.5 L 1475.5 574.5 Z" fill="lightgray"></path>
      </clipPath>
      <path clip-path="url(#make-me-a-hanzi-clip-11)" d="M 1287.5 589.5 L 1328.5 581.5 L 1386.5 583.5 L 1609.5 620.5 L 1706.5 643.5 L 1754.5 641.5 " fill="none" id="make-me-a-hanzi-animation-11" stroke-dasharray="602 1204" stroke-linecap="round"></path>

      <clipPath id="make-me-a-hanzi-clip-12">
      <path d="M 1399.5 448.5 Q 1403.5 455.5 1408.5 461.5 Q 1442.5 507.5 1475.5 574.5 L 1498.5 622.5 Q 1514.5 667.5 1549.5 721.5 Q 1558.5 731.5 1552.5 741.5 Q 1546.5 751.5 1516.5 771.5 Q 1494.5 784.5 1484.5 782.5 Q 1471.5 779.5 1471.5 764.5 Q 1475.5 694.5 1444.5 620.5 Q 1443.5 617.5 1440.5 612.5 L 1417.5 565.5 Q 1327.5 417.5 1143.5 279.5 Q 1127.5 269.5 1111.5 256.5 Q 1104.5 249.5 1110.5 245.5 Q 1117.5 242.5 1129.5 247.5 Q 1282.5 308.5 1379.5 422.5 L 1399.5 448.5 Z" fill="lightgray"></path>
      </clipPath>
      <path clip-path="url(#make-me-a-hanzi-clip-12)" d="M 1487.5 766.5 L 1506.5 738.5 L 1505.5 716.5 L 1457.5 590.5 L 1399.5 491.5 L 1354.5 434.5 L 1283.5 363.5 L 1213.5 308.5 L 1115.5 250.5 " fill="none" id="make-me-a-hanzi-animation-12" stroke-dasharray="809 1618" stroke-linecap="round"></path>

      <clipPath id="make-me-a-hanzi-clip-13">
      <path d="M 1572.5 590.5 Q 1571.5 590.5 1572.5 589.5 Q 1657.5 468.5 1767.5 342.5 Q 1786.5 321.5 1817.5 323.5 Q 1923.5 326.5 1956.5 332.5 Q 1966.5 333.5 1967.5 339.5 Q 1967.5 345.5 1953.5 351.5 Q 1800.5 406.5 1734.5 467.5 Q 1671.5 522.5 1601.5 594.5 C 1580.5 615.5 1556.5 615.5 1572.5 590.5 Z" fill="lightgray"></path>
      </clipPath>
      <path clip-path="url(#make-me-a-hanzi-clip-13)" d="M 1579.5 590.5 L 1597.5 579.5 L 1743.5 418.5 L 1801.5 370.5 L 1849.5 356.5 L 1959.5 339.5 " fill="none" id="make-me-a-hanzi-animation-13" stroke-dasharray="603 1206" stroke-linecap="round"></path>

      <clipPath id="make-me-a-hanzi-clip-14">
      <path d="M 1442.5 412.5 Q 1491.5 412.5 1629.5 446.5 Q 1629.5 447.5 1630.5 447.5 Q 1637.5 454.5 1634.5 461.5 Q 1627.5 470.5 1604.5 475.5 Q 1580.5 479.5 1556.5 470.5 Q 1528.5 460.5 1498.5 452.5 Q 1464.5 445.5 1425.5 440.5 Q 1418.5 439.5 1417.5 437.5 C 1390.5 425.5 1412.5 411.5 1442.5 412.5 Z" fill="lightgray"></path>
      </clipPath>
      <path clip-path="url(#make-me-a-hanzi-clip-14)" d="M 1423.5 434.5 L 1455.5 428.5 L 1577.5 455.5 L 1624.5 456.5 " fill="none" id="make-me-a-hanzi-animation-14" stroke-dasharray="333 666" stroke-linecap="round"></path>

      <clipPath id="make-me-a-hanzi-clip-15">
      <path d="M 1443.5 173.5 Q 1442.5 201.5 1442.5 228.5 L 1441.5 253.5 Q 1441.5 284.5 1441.5 313.5 L 1441.5 338.5 Q 1441.5 368.5 1441.5 397.5 Q 1442.5 406.5 1442.5 412.5 C 1442.5 419.5 1442.5 420.5 1417.5 437.5 Q 1408.5 444.5 1399.5 448.5 C 1372.5 462.5 1371.5 451.5 1379.5 422.5 Q 1386.5 415.5 1403.5 168.5 C 1405.5 138.5 1444.5 143.5 1443.5 173.5 Z" fill="lightgray"></path>
      </clipPath>
      <path clip-path="url(#make-me-a-hanzi-clip-15)" d="M 1401.5 440.5 L 1413.5 390.5 L 1421.5 191.5 L 1435.5 180.5 " fill="none" id="make-me-a-hanzi-animation-15" stroke-dasharray="396 792" stroke-linecap="round"></path>

      <clipPath id="make-me-a-hanzi-clip-16">
      <path d="M 1441.5 313.5 Q 1445.5 312.5 1456.5 314.5 Q 1543.5 330.5 1606.5 339.5 Q 1628.5 343.5 1620.5 355.5 Q 1610.5 368.5 1586.5 372.5 Q 1559.5 375.5 1441.5 338.5 C 1412.5 329.5 1411.5 314.5 1441.5 313.5 Z" fill="lightgray"></path>
      </clipPath>
      <path clip-path="url(#make-me-a-hanzi-clip-16)" d="M 1448.5 319.5 L 1457.5 330.5 L 1533.5 347.5 L 1577.5 354.5 L 1610.5 349.5 " fill="none" id="make-me-a-hanzi-animation-16" stroke-dasharray="298 596" stroke-linecap="round"></path>

      <clipPath id="make-me-a-hanzi-clip-17">
      <path d="M 1442.5 228.5 Q 1446.5 227.5 1454.5 228.5 Q 1548.5 243.5 1618.5 251.5 Q 1640.5 255.5 1632.5 267.5 Q 1622.5 280.5 1598.5 286.5 Q 1562.5 290.5 1441.5 253.5 C 1412.5 244.5 1412.5 230.5 1442.5 228.5 Z" fill="lightgray"></path>
      </clipPath>
      <path clip-path="url(#make-me-a-hanzi-clip-17)" d="M 1448.5 235.5 L 1457.5 244.5 L 1544.5 262.5 L 1600.5 267.5 L 1622.5 261.5 " fill="none" id="make-me-a-hanzi-animation-17" stroke-dasharray="309 618" stroke-linecap="round"></path>

      <clipPath id="make-me-a-hanzi-clip-18">
      <path d="M 1469.5 143.5 Q 1553.5 155.5 1828.5 154.5 Q 1849.5 154.5 1853.5 162.5 Q 1859.5 174.5 1843.5 188.5 Q 1777.5 236.5 1740.5 217.5 Q 1646.5 201.5 1490.5 179.5 Q 1466.5 178.5 1443.5 173.5 L 1403.5 168.5 Q 1291.5 158.5 1168.5 144.5 Q 1147.5 143.5 1162.5 125.5 Q 1175.5 112.5 1194.5 105.5 Q 1215.5 99.5 1231.5 104.5 Q 1319.5 126.5 1417.5 137.5 L 1469.5 143.5 Z" fill="lightgray"></path>
      </clipPath>
      <path clip-path="url(#make-me-a-hanzi-clip-18)" d="M 1165.5 134.5 L 1221.5 126.5 L 1483.5 163.5 L 1757.5 188.5 L 1803.5 182.5 L 1842.5 169.5 " fill="none" id="make-me-a-hanzi-animation-18" stroke-dasharray="812 1624" stroke-linecap="round"></path>

      <clipPath id="make-me-a-hanzi-clip-19">
      <path d="M 1648.5 26.5 Q 1527.5 8.5 1400.5 -11.5 Q 1390.5 -12.5 1387.5 -10.5 Q 1386.5 -7.5 1391.5 -2.5 Q 1463.5 82.5 1490.5 104.5 Q 1505.5 117.5 1496.5 127.5 Q 1489.5 137.5 1469.5 143.5 C 1441.5 155.5 1419.5 164.5 1417.5 137.5 Q 1417.5 83.5 1363.5 21.5 Q 1359.5 18.5 1355.5 13.5 Q 1336.5 -5.5 1302.5 -20.5 Q 1274.5 -30.5 1273.5 -41.5 Q 1272.5 -57.5 1281.5 -79.5 Q 1290.5 -98.5 1303.5 -104.5 Q 1310.5 -108.5 1321.5 -103.5 Q 1423.5 -43.5 1661.5 7.5 C 1690.5 13.5 1678.5 30.5 1648.5 26.5 Z" fill="lightgray"></path>
      </clipPath>
      <path clip-path="url(#make-me-a-hanzi-clip-19)" d="M 1484.5 118.5 L 1468.5 118.5 L 1446.5 108.5 L 1364.5 -7.5 L 1356.5 -38.5 L 1391.5 -39.5 L 1642.5 15.5 L 1650.5 7.5 " fill="none" id="make-me-a-hanzi-animation-19" stroke-dasharray="646 1292" stroke-linecap="round"></path>

      <clipPath id="make-me-a-hanzi-clip-20">
      <path d="M 1661.5 7.5 Q 1725.5 -91.5 1735.5 -96.5 Q 1742.5 -99.5 1752.5 -91.5 Q 1767.5 -81.5 1762.5 -35.5 Q 1759.5 15.5 1617.5 107.5 Q 1610.5 114.5 1605.5 102.5 Q 1602.5 89.5 1611.5 78.5 Q 1629.5 54.5 1648.5 26.5 L 1661.5 7.5 Z" fill="lightgray"></path>
      </clipPath>
      <path clip-path="url(#make-me-a-hanzi-clip-20)" d="M 1615.5 96.5 L 1717.5 -15.5 L 1739.5 -62.5 L 1739.5 -87.5 " fill="none" id="make-me-a-hanzi-animation-20" stroke-dasharray="356 712" stroke-linecap="round"></path>

</g>
</svg>
